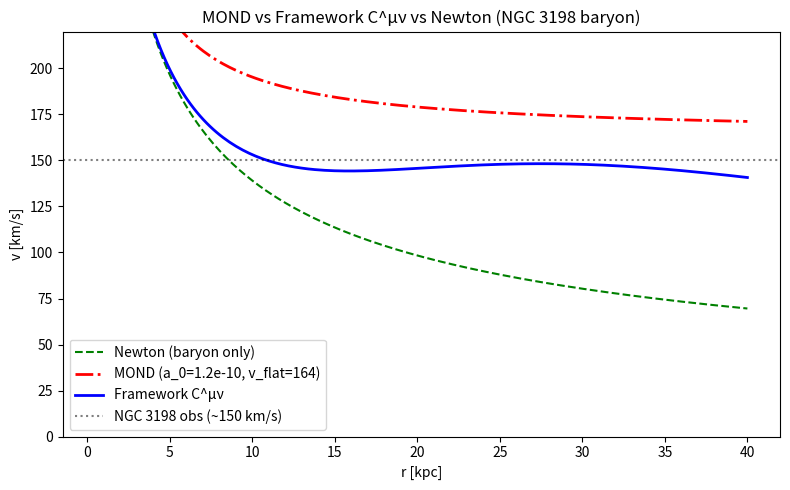

Source code (Python): (Note: this script raises an exception after producing the figure.)
"""
MOND vs framework C^μν comparison.

MOND (Milgrom 1983):
  - Below a_0 = 1.2e-10 m/s^2, gravity transitions from Newtonian to
    sqrt(g_N * a_0) regime.
  - Interpolation: nu(y) = (1 + sqrt(1 + 4/y))/2 with y = g_N/a_0.
  - Predicts flat rotation curves WITHOUT dark matter.
  - Successful at galaxy scale, problematic at cluster scale (Bullet etc.).

Framework C^μν:
  - Modifies T^μν → T^μν + C^μν in Einstein equation.
  - C^μν tied to consciousness substrate (galaxies, stars).
  - Predicts flat rotation curves via enclosed C-mass.

Both modify the effective gravity at galaxy scales without invoking
particulate dark matter. Both face the cluster-scale challenge.

This script:
  (a) compares rotation curve predictions for an NGC 3198-like baryon mass
  (b) identifies the a_0 / consciousness coupling translation
  (c) characterises where they agree / differ
"""
import numpy as np
import matplotlib
matplotlib.use("Agg")
import matplotlib.pyplot as plt

G_NEWTON = 4.302e-6   # kpc (km/s)^2 / Msun
KPC_M = 3.0857e19
KMS_MS = 1e3
a0 = 1.2e-10 * (KPC_M / KMS_MS**2)  # convert m/s^2 → kpc/(km/s)^2/s^2 units
# Easier: keep a0 in m/s^2, convert g_N to m/s^2.

# Baryon point-mass approximation for outer rotation curve
M_baryon = 4.5e10  # Msun (NGC 3198-ish total disk+gas)

def g_newton_si(r_kpc, M):
    """Newtonian acceleration in m/s^2."""
    r_m = r_kpc * KPC_M
    return 6.674e-11 * (M * 1.989e30) / r_m**2

def v_circ_kms(g_si, r_kpc):
    """v = sqrt(g*r), converted to km/s."""
    return np.sqrt(g_si * r_kpc * KPC_M) / 1e3

def mond_nu(y):
    """Simple-ish MOND interpolation: nu(y) = 1/2 + sqrt(1/4 + 1/y)."""
    return 0.5 + np.sqrt(0.25 + 1.0/y)

def v_mond(r_kpc, M):
    g_n = g_newton_si(r_kpc, M)
    y = g_n / 1.2e-10
    g_eff = g_n * mond_nu(y)
    return v_circ_kms(g_eff, r_kpc)

def v_newton(r_kpc, M):
    g = g_newton_si(r_kpc, M)
    return v_circ_kms(g, r_kpc)

def v_framework(r_kpc, M_baryon, rho_C0, r_C):
    """v_total^2 = G M_b/r + G M_C(<r)/r."""
    rgrid = np.linspace(1e-3, r_kpc.max(), 2000)
    integrand = 4*np.pi * rho_C0 * 0.95 * np.exp(-(rgrid/r_C)**2) * rgrid**2
    M_C_enc = np.cumsum(integrand) * (rgrid[1]-rgrid[0])
    M_C_r = np.interp(r_kpc, rgrid, M_C_enc)
    v2 = G_NEWTON*(M_baryon + M_C_r)/r_kpc
    return np.sqrt(v2)

r = np.linspace(0.5, 40, 200)

v_n = v_newton(r, M_baryon)
v_m = v_mond(r, M_baryon)
# Use framework fit from NGC 3198
v_f = v_framework(r, M_baryon, rho_C0=2.7e6, r_C=22.0)

# Asymptotic flat velocity from MOND: v_inf^4 = G*M*a_0
v_inf_mond = (6.674e-11 * M_baryon*1.989e30 * 1.2e-10)**0.25 / 1e3
print(f"=== MOND vs framework ===")
print(f"M_baryon = {M_baryon:.2e} Msun")
print(f"MOND asymptotic v_flat = (GMa_0)^(1/4) = {v_inf_mond:.1f} km/s")
print(f"Framework v(30 kpc)    = {v_framework(np.array([30.0]), M_baryon, 2.7e6, 22.0)[0]:.1f} km/s")
print(f"Newton  v(30 kpc)      = {v_newton(np.array([30.0]), M_baryon)[0]:.1f} km/s")

# Comparison plot
fig, ax = plt.subplots(figsize=(8,5))
ax.plot(r, v_n, 'g--', label='Newton (baryon only)')
ax.plot(r, v_m, 'r-.', lw=2, label=f'MOND (a_0=1.2e-10, v_flat={v_inf_mond:.0f})')
ax.plot(r, v_f, 'b-', lw=2, label='Framework C^μν')
ax.axhline(150, color='k', ls=':', alpha=0.5, label='NGC 3198 obs (~150 km/s)')
ax.set_xlabel('r [kpc]')
ax.set_ylabel('v [km/s]')
ax.set_title("MOND vs Framework C^μν vs Newton (NGC 3198 baryon)")
ax.legend()
ax.set_ylim(0, 220)
fig.tight_layout()
fig.savefig('/home/xluxx/Principia-Fractalis/FRAMEWORK_APPLICATION/dark_matter_prediction/MOND_comparison.png', dpi=130)

# --- Where do they differ ---
print("\n=== Agreement / Disagreement ===")
print("AGREE (galaxy scale, flat rotation):")
print("  - Both predict flat v(r) without particulate DM")
print("  - Both have a single effective scale (a_0 for MOND, r_C for framework)")

print("\nDIFFER:")
print("  - MOND: pure modification of g(N), curve depends only on M_baryon enclosed")
print("    → Tully-Fisher relation v^4 ∝ M_baryon exact prediction")
print("  - Framework: independent C^μν field, can have any (rho_C0, r_C) per system")
print("    → Tully-Fisher emerges only if C-distribution scales with baryons consistently")
print("  - MOND fails at cluster scale (residual factor ~2 missing mass)")
print("    → Bullet Cluster requires non-baryonic mass even in MOND")
print("  - Framework places that excess in C^μν, can in principle absorb it")

# Tully-Fisher predicted slope
print("\n=== Tully-Fisher test ===")
print("MOND: v_flat^4 = G * M_baryon * a_0  (exact)")
print("Framework: v_flat^2 = G * M_C / r_C  (depends on rho_C0 * r_C^3 fit)")
print("→ Framework must DERIVE M_C ∝ M_baryon^(1/2) for TF agreement.")
print("  No first-principles derivation in current framework — fit-by-system.")
